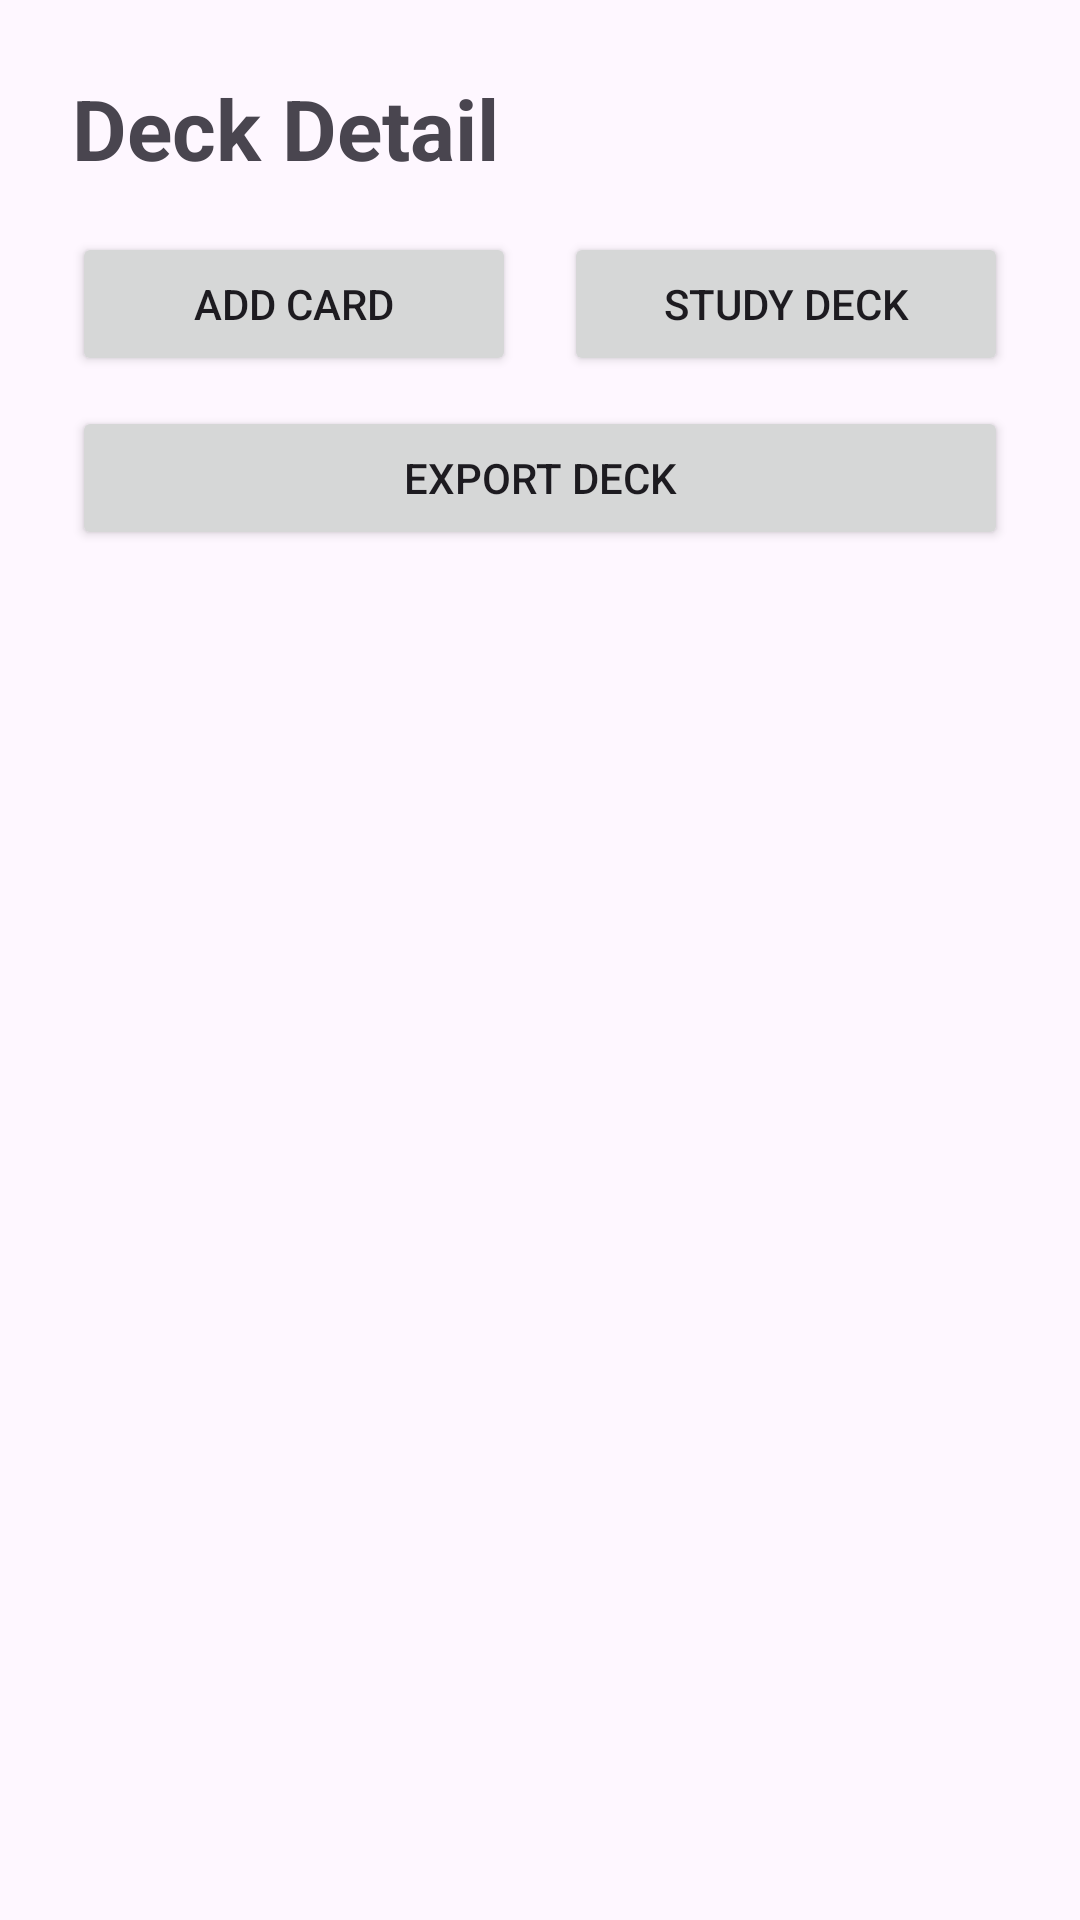

The Android layout XML behind this screen, and the referenced resources:
<!-- AndroidManifest.xml: application theme Theme.FlashcardStudy -->
<!-- res/layout/fragment_deck_detail.xml -->
<?xml version="1.0" encoding="utf-8"?>
<androidx.constraintlayout.widget.ConstraintLayout xmlns:android="http://schemas.android.com/apk/res/android"
    xmlns:app="http://schemas.android.com/apk/res-auto"
    android:layout_width="match_parent"
    android:layout_height="match_parent">

    <TextView
        android:id="@+id/deckDetailTitle"
        android:layout_width="wrap_content"
        android:layout_height="wrap_content"
        android:layout_marginStart="24dp"
        android:layout_marginTop="24dp"
        android:text="Deck Detail"
        android:textSize="28sp"
        android:textStyle="bold"
        app:layout_constraintStart_toStartOf="parent"
        app:layout_constraintTop_toTopOf="parent" />

    <Button
        android:id="@+id/addCardButton"
        android:layout_width="0dp"
        android:layout_height="wrap_content"
        android:layout_marginStart="24dp"
        android:layout_marginTop="16dp"
        android:layout_marginEnd="8dp"
        android:text="Add Card"
        app:layout_constraintEnd_toStartOf="@+id/studyDeckButton"
        app:layout_constraintStart_toStartOf="parent"
        app:layout_constraintTop_toBottomOf="@+id/deckDetailTitle" />

    <Button
        android:id="@+id/studyDeckButton"
        android:layout_width="0dp"
        android:layout_height="wrap_content"
        android:layout_marginStart="8dp"
        android:layout_marginTop="16dp"
        android:layout_marginEnd="24dp"
        android:text="Study Deck"
        app:layout_constraintEnd_toEndOf="parent"
        app:layout_constraintStart_toEndOf="@+id/addCardButton"
        app:layout_constraintTop_toBottomOf="@+id/deckDetailTitle" />

    <Button
        android:id="@+id/exportDeckButton"
        android:layout_width="0dp"
        android:layout_height="wrap_content"
        android:layout_marginStart="24dp"
        android:layout_marginTop="10dp"
        android:layout_marginEnd="24dp"
        android:text="Export Deck"
        app:layout_constraintEnd_toEndOf="parent"
        app:layout_constraintStart_toStartOf="parent"
        app:layout_constraintTop_toBottomOf="@+id/addCardButton" />

    <androidx.recyclerview.widget.RecyclerView
        android:id="@+id/deckRecyclerView"
        android:layout_width="0dp"
        android:layout_height="0dp"
        android:layout_marginTop="16dp"
        android:clipToPadding="false"
        android:nestedScrollingEnabled="false"
        android:paddingBottom="24dp"
        app:layout_constraintBottom_toBottomOf="parent"
        app:layout_constraintEnd_toEndOf="parent"
        app:layout_constraintStart_toStartOf="parent"
        app:layout_constraintTop_toBottomOf="@+id/exportDeckButton" />

    <TextView
        android:id="@+id/emptyState"
        android:layout_width="wrap_content"
        android:layout_height="wrap_content"
        android:text="No Cards Yet"
        android:textSize="20sp"
        android:visibility="gone"
        app:layout_constraintBottom_toBottomOf="@+id/deckRecyclerView"
        app:layout_constraintEnd_toEndOf="@+id/deckRecyclerView"
        app:layout_constraintStart_toStartOf="@+id/deckRecyclerView"
        app:layout_constraintTop_toTopOf="@+id/deckRecyclerView" />

</androidx.constraintlayout.widget.ConstraintLayout>
<!-- resources referenced by this layout -->
<resources>
  <style name="Theme.FlashcardStudy" parent="Base.Theme.FlashcardStudy" />
  <style name="Base.Theme.FlashcardStudy" parent="Theme.Material3.DayNight.NoActionBar">
          
          
      </style>
</resources>
